pico-8 play session: hold → + tap 🅾

[t = 2 s] hold → ~2s, tap 🅾 ~4×
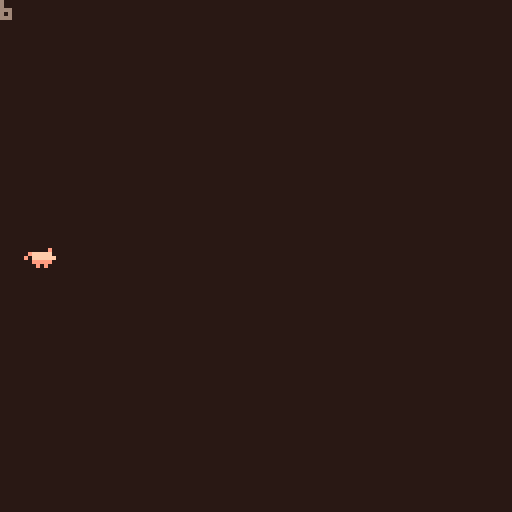
[t = 4 s] hold → ~4s, tap 🅾 ~7×
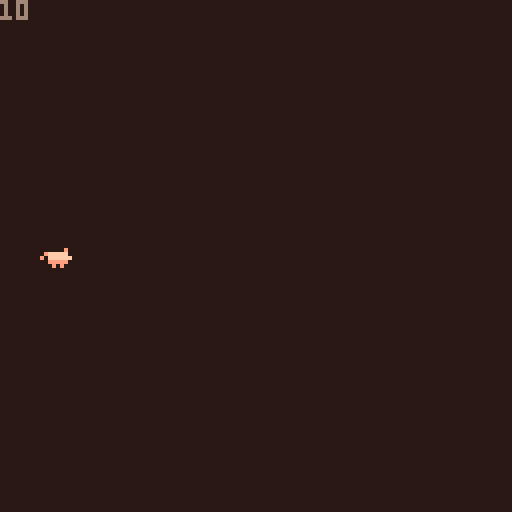
[t = 6 s] hold → ~6s, tap 🅾 ~10×
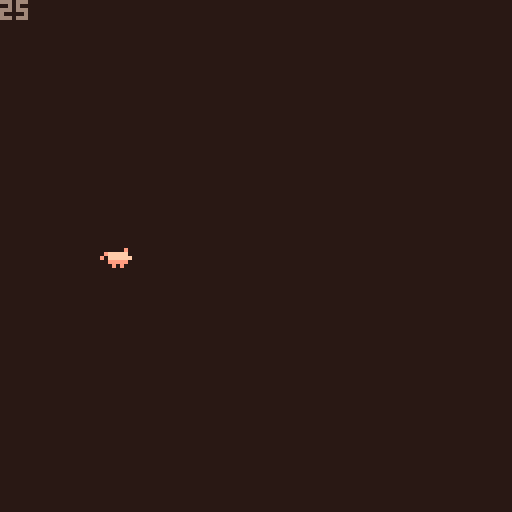

pico-8 cartridge
version 33
__lua__
function _init()
	create_player()
end

function _update()
	move()
end

function _draw()
	draw_pig()
	pal({[0]=128,129,130,131,132,133,134,135,136,137,138,140,141,142,143},1)
end


-->8
// player

function create_player()

p={
sprite = 1, 
x = 0,
y = 59,
timing = 0.25
}

end

function draw_pig()
    cls()

    spr(p.sprite,p.x,p.y)

    print(p.x)
end


-->8
// move
function move()

 --animate
   p.sprite += p.timing
   if p.sprite > 2 
  	then p.sprite = 1 
  	end

  --move
 	 if (btn(➡️)) p.x+=1  
   if (btn(⬅️)) p.x-=1 
   if (btn(⬆️)) p.y-=1
   if (btn(⬇️)) p.y+=1
   if p.x > 127 then p.x =0
				end
 end
    
   
    
      
__gfx__
000000000000000000000000000000e0000000000000000000000000000000000000000000000000001110000000000000000000000000000000000000000000
0000000000000000000000000efffff0000000000000000000000000000000000000000000000000001010000000000000000000000000000000000000000000
007007000000000000000000e0ffffff000000000000000000000000000000001111000000000000001000110000000000000000001000000000000000000000
00077000000000e0000000e000eeeee0000200000005000000000000000000001001000000000000001111110007700000000000705070000000000010000000
000770000efffff00efffff00e00000e0083800000e3e00000808000000000001101000000000000000000000007700000000000006000000000000050000000
00700700e0ffffffe0ffffff000000000088f00000eef00000888000000000000001000000000000111111110000000000000001567651000000001565100000
0000000000eeeee000eeeee000000000008ff00000eff00000080000000011111111000000000000100000000000000000000000006000000000000050000000
00000000000e0e0000e000e000000000000000000000000000000000000000000000000000000000101000000000000000000000005000000000000010000000
00000000000000000000000007000000000000000000000000000000001111111001111000000000101000000000000000000000701070000000000000000000
00000000000000000000000000000000000000000000000000000000001000001000001000000000111000000000000000000000000000000000000000000000
00000000000000000000000000000000000000000000000000000000001000001000011000000000000000000000000000000000000000000000000000000000
00000000000000000000000000000000000000000000000000000000000001101000000000000000000000000000000000000000000000000000000000000000
00000000000000000000000000000000000700000000000000000000000001001000000000000000000000000000000000000000000000000000000000000000
00000000000000000000000000000000000000000000000000000000000001111000000000000000000000000000000000000000000000000000000000000000
00000000000000000000000000000000000000000000000000000000000000000000000000000000000000660000000000000000000000000000000000000000
00000000000000000000000000000000000000000000000000000000000000000000000000000000066666600000000000000000000000000000000000000000
00000000000000000000000000000000000000000000000000000000000000000000000076677770660000000000000000000000000000070000000000000000
00000000000000000000000000000000000000000000000000000000000000000000007777666666677000000000000000007777700070000077700000000000
00000000000000000000000000000000000000000000000000000000000000000000077777777777dddd00000000000000000000000000000000070000000000
00000000000000000000000000070000000000000000000000000000006000000000077777777777777d00000000000000000000000000000000007000000000
00000000000000000000000000000000000000000000000000000000066666666000777777777777777dd0000000000000000000000000000000007000000000
000000000000000000000000000000000000000000000000000000000600066060007777777777777777d0666066666000000000000000000111075550000000
00000000000000000000000000000000000000700000000000000000000000006666666777777777777dd0006660000000000000000000000101000050000000
00000000000000000000000000000000000000000000000000000000000000000007667666777777777777000000000000000000000000000001000000000000
00000000000000000000000000000000000000000000000000000000000000000007777777777777777667000000066600000000000000000001005550000000
00000000000000000000000000000000000000000000000000000000000066000007777777777777776667066000060000000070777007111111110005500000
00000000000000000000000000000000000000000000000000000000000666666600777777777777777766666666660000000000000000000000010000050000
0000000000000000000000000000000000000000000000000000000000000000066677777777777777ddd0000000000000000000000000000000110000050000
000000000000000000000000000000000000000000000000000000000000000000000777777777dd7ddd00000000000000000000000000000011100555000000
00000000000000000000000000000000000000000000000000000000000000000000007777777dd7ddd000060000000000000000000000000000000000000000
00000000000000000000000000000000000000000000000000000000000000000000000777777d77d00000000000000000000000000000000000000000000000
0000000000000000000000000000000000000000000000000000000000000000000000000777dd70000000000000000000000000000000000000000000000000
0000000000000000000000000000000000000000000000000000000000000000000000000000000b000000000000000000000000000000000000000000000000
000000000000000000000000000000000000000000000000000000000000000000000000000bbbbbbbb000000000000000000000000000000000000000000000
00000000000000000000000000000000000000000000000000000000000000000000000000bbbbb11bbbb0000000000000000000000000000000000000000000
00000000000000000000000000000000000000000000000000000000000000000000000000bbbb1111bbbb000000000000000000000000000000000000000000
000000000000000000000000000000000000000000000000000000000000000000000000bbbbb11bb11bbbbbb000000000000000000000000000000000000000
000000000000000000000000006660000000000000000077700000000000000000000000bbbbbbbbbb1bbbbbbb00000000000000000000000000000000000000
000000000000000000000000000006666666000000007777770700000000000000000bbbbbbbbbbbbb1bbbbbbb00000000000000000000000000000000000000
000000000000000000000000000000000000000007077767666777660000000000000bbbbbbbbbbbbb1bbb1bbbbb000000000000000000000000000000000000
0000000000000000000000000000000000000000777766666777776600000000000bbb1b1bbbbbbbb11bbb11bbbbb00000000000000000000000000000000000
000000000000000077770000000000000000000777777777777777660000000000bbbbb11bbbbbbbb1bbbbb11bbbbb0000000000000000000000000000000000
000000000000000777777770000000000006600667777776777666600000000000bb8bb1bbb8bbb111bbbbbb1bbbbb0000000000000000000000000000000000
00000000000000777777777700000000000000006667777666660000000000000bbbbbb11bbbbbbbbbbbbbbb1bbbbbb000000000000000000000000000000000
00000000000077777777777700777000000000000066666666000000000000000bbbbbbb1bbbbbbbbb8bbbbbb1b8bb1000000000000000000000000000000000
00000000777777777777777777777700000000000000000000000000000000000bbbbbbb111bbbbbbbb11bbbb1bbb11000000000000000000000000000000000
00000077777777777776777777777700000000000000000000000000000000000011bbbbbb11bbbbbbbb1bbb11bbb10000000000000000000000000000000000
000077777777777777777777777777700000000000000000000000000000000000b11bb8bbbbbbbbbbbb11111bbb110000000000000000000000000000000000
0067777777767777777777667777ddd000000000000000000000000000000000000011bbbbb11bbbbbb11bbbbbb1100000000000000000000000000000000000
06777777777777677777777777777ddd000000000000000000000000000000000000011bbb112bbbbb211bbbbb11000000000000000000000000000000000000
0dddd7777777776766777666777ddddd000000000000000000000000000000000000001bb110222bb82111111110000000000000000000000000000000000000
0dddd77777777766667777777ddddddd000000000066000000000000000000001000001111b02222222012011000000100000000000000000000000000000000
0dddddddd7777777777777ddddd00ddd000000000006666666666666000000001100000044000422224044000000001100000000000000000000000000000000
00dddddddddddddd777ddddddd000000000000000000000000000000000000007710000004444442244440000000017110000000000000000000000000000000
000000000dddddddddddd000d0000000000000000000000000000000000000001710000000000444444400000000111111100000000000000000000000000000
00000000000000dddddd000000000000000000000000000000000000000000001811100000000444444000000000011118100000000000000444444440000000
1111111100000000dd0000000000000000000000000000000000000000000000111110000000445544440000001d118118100000000000000444444440000000
11111111000000000000000000000000000000000000000000000000000000001181100000044454444000001111111118810000000000000444444440000000
11111111000000000000000000000000000000000000000000000000000000001111111004444554444000001111111118810000000000000445544440000000
11111111000000000000000000000000000000000000000000000000000000001111111114444544444400011111811888111110000000000545564440000000
11111111000000000000000000000000000000000000000000000000000000001113333144444544444400111111111111111110000000000545564440000000
11111111000000000000000000000000000000000000000000000000000000001133337334445544444433111111111333111111100000000545664440000000
11111111000000000000000000000000000000000000000000000000000000003333333333333333333333333333333333333333333333333564444440000000
11111111000000000000000000000000000000000000000000000000000000003333333333333333333333333333333333333333333333333555444440000000
00000000000000000007000000000000000000000000000000000000000000000000000000000000000000000000000000000000000000000000000000000000
00000000000000000000000000070000000000000000000000000000000000000000000000000000000000000000000000000000000000000000000000000000
00000000000000000007000000000000000000000000000000000000000000000000000000000000000000000000000000000000000000000000000000000000
00000000000000000000000000000000000000000000000000000000000000000000000000000000000000000770000000000000000000000000000000000000
00000000000000000070000000000000000007000000000000000000000000000000000000000000000000007777770000000000000000000000000000000000
00000000000000000000000000000000000000000000000000000000000000000000000000000070000000007777776600000000000000000000000000000000
00000000000000000700000700000000000000000000000000000000000000000000000000007667700007777777776700000000000000000000000000000000
00000000000000000000000000000000000000000000000000000000000700000000007707077767777077766777776777000000000000000000000060000000
00000000000000007000000000000001000000000000000000000000000000000000777777777766777776667777776777000000000000000000000000000000
00000000000000000000000000000001000000000000000000000000000000000000777777777777777776777777777777700000900000000000000000000000
000000000000000000000000000000110000000000000000000700000000000000000777d77777777777767767777d7777000800000080000000000000000000
000000000000000000000000000000111000007000000000000000000000000000000077dd77ddd77777766667777ddd00000000a00000000000000000000000
0000000000000000000000000000017710000000000000000000000000000000000000000d7dddd7777777777777dddd008000999990000a0000000000000000
0000000000000000000000000000017711000000000000000000000000000000770000000d7dddd7777777777777ddd000009999999990000000000000000000
00000000000000000700000000001177710000000000000000000000000000007770000000dd00dd77777777777ddd00a0099a99999999008000000000000000
0000000000000000000000000001777777100000000000000000000000000000777770000000000dddd77777d77d0000000a99a9999999000000000000000000
0000000000000000000000000001777777110000000000000000000000000000777777700000000000dd777dddd0000000aa9999999999909000000000000000
000000000000000000000000001177777771100000000000000000000000000077766770000000000dddddddddd0000090aaa98a999999900000000000000000
00000000000000000011000001177777777711000000000000000000070000007ddd777770000000000ddddd0000000000888a99999999000000000000000000
0000000000070000007500001177777766677710000000000000000000000000ddddd000000000000000000000000000a00aaaa99a9999009000000000000000
0000000000000000007510001176667666666661000000007000000000000000ddddd000000000000000000000000000000889aa999990000000000000000000
000007000000000000751177667766666666666667100000000000000000000000000000000000000000000000000000000088aaa99900000000000000000000
00000000000000000175117766666666666655555711000000000000000000000000000000000000000000000000000000000000a00000800000000000000000
000000000000000077777776666666665555dddd77711000000000000000000000000000000000000000000000000000000a00000000a0000000000000000000
0000000000010000077d7766666666655dddddddd777100000000000000000000000000000000000000000000000000000000000000000000000000000000000
0000000001777177777dd77666555555dddddddddd77111111111011110000000000000000000000000000000000000000000000000000000000000000000000
0007700017757177777dd77055ddddddddddddddddd7711777dd111dd11110000000000000000000000000000000000000000000000000000000000000000000
1077777177d177777ddddddddddddddddddddddddddd777776dd5dddddd771000000000000000000000000000000000000000000000000000000000000000000
1771757775dd1d777ddddddddd0dddddddddddddddddd77dddddd55ddd7777110000000000000000000000000000000000000000000000000000000000000000
15ddd55155dddddd77ddddddddddddddddddddddddddddddd5ddd5555d7777710000000000000000000000000000000000000000000000000000000000000000
222222211ddddddddddddddddddddd02222222dd111dddddddd151155dd117770000000000000000000000000000000000000000000000000000000000000000
222222121d1111111111770000000000022222ddd1111dddddd11111111111170000000000000000000000000000000000000000000000000000000000000000
__gff__
0000000000000000000000000000000000000001010000000000000000000000000000010100000000000000000000000000000000000000000000000000000000000000000000000000000000000000000000000000000000000000000000000000000000000000000000000000000000000000000000000000000000000000
0000000000000000000000000000000000000000000000000000000000000000000000000000000000000000000000000000000000000000000000000000000000000000000000000000000000000000000000000000000000000000000000000000000000000000000000000000000000000000000000000000000000000000
__map__
88b94d4d4d4d45464d4d4d4d4d4d4d4d00000000000000000000000000000000000000000000000000000000000000000000000000000000000000000000000000000000000000000000000000000000000000000000000000000000000000000000000000000000000000000000000000000000000000000000000000000000
88898a8b4d4d55564d4d4d4d4d4d4d4d0000000a000f00000000000000000000000000000000000000000000000000000000000000000000000000000000000000000000000000000000000000000000000000000000000000000000000000000000000000000000000000000000000000000000000000000000000000000000
98999a9b9c9d4d4d43545051525307080d00001a000000000000000000000000000000000000000000000000000000000000000000000000000000000000000000000000000000000000000000000000000000000000000000000000000000000000000000000000000000000000000000000000000000000000000000000000
4d4daaabacad4d4d4d54606162634d4d2728292a2b0000000000000000000000000000000000000000000000000000000000000000000000000000000000000000000000000000000000000000000000000000000000000000000000000000000000000000000000000000000000000000000000000000000000000000000000
48494a4b4d4d4d4d4d65664d4d0a4d4d3738393a2b000f000000000000000000000000000000000000000000000000000000000000000000000000000000000000000000000000000000000000000000000000000000000000000000000000000000000000000000000000000000000000000000000000000000000000000000
58595a5b4d4d4d4d064d4d4d4d4d0d4d00a2a3a4a50708000000000000000000000000000000000000000000000000000000000000000000000000000000000000000000000000000000000000000000000000000000000000000000000000000000000000000000000000000000000000000000000000000000000000000000
68696a6b6c044d4d4d05044d5d054db0b1b2b3b4b5b6b7000000000000000000000000000000000000000000000000000000000000000000000000000000000000000000000000000000000000000000000000000000000000000000000000000000000000000000000000000000000000000000000000000000000000000000
78797a7b7c7d7e047d7d7d7e787d7d7070707070707070707000000000000000000000000000000000000000000000000000000000000000000000000000000000000000000000000000000000000000000000000000000000000000000000000000000000000000000000000000000000000000000000000000000000000000
4d4d4d4d4d4d4d4d4d4d4d4d4d4d217070707070707070707000000000000000000000000000000000000000000000000000000000000000000000000000000000000000000000000000000000000000000000000000000000000000000000000000000000000000000000000000000000000000000000000000000000000000
0000000000000000000000000000000000000000001600000000000000000000000000000000000000000000000000000000000000000000000000000000000000000000000000000000000000000000000000000000000000000000000000000000000000000000000000000000000000000000000000000000000000000000
